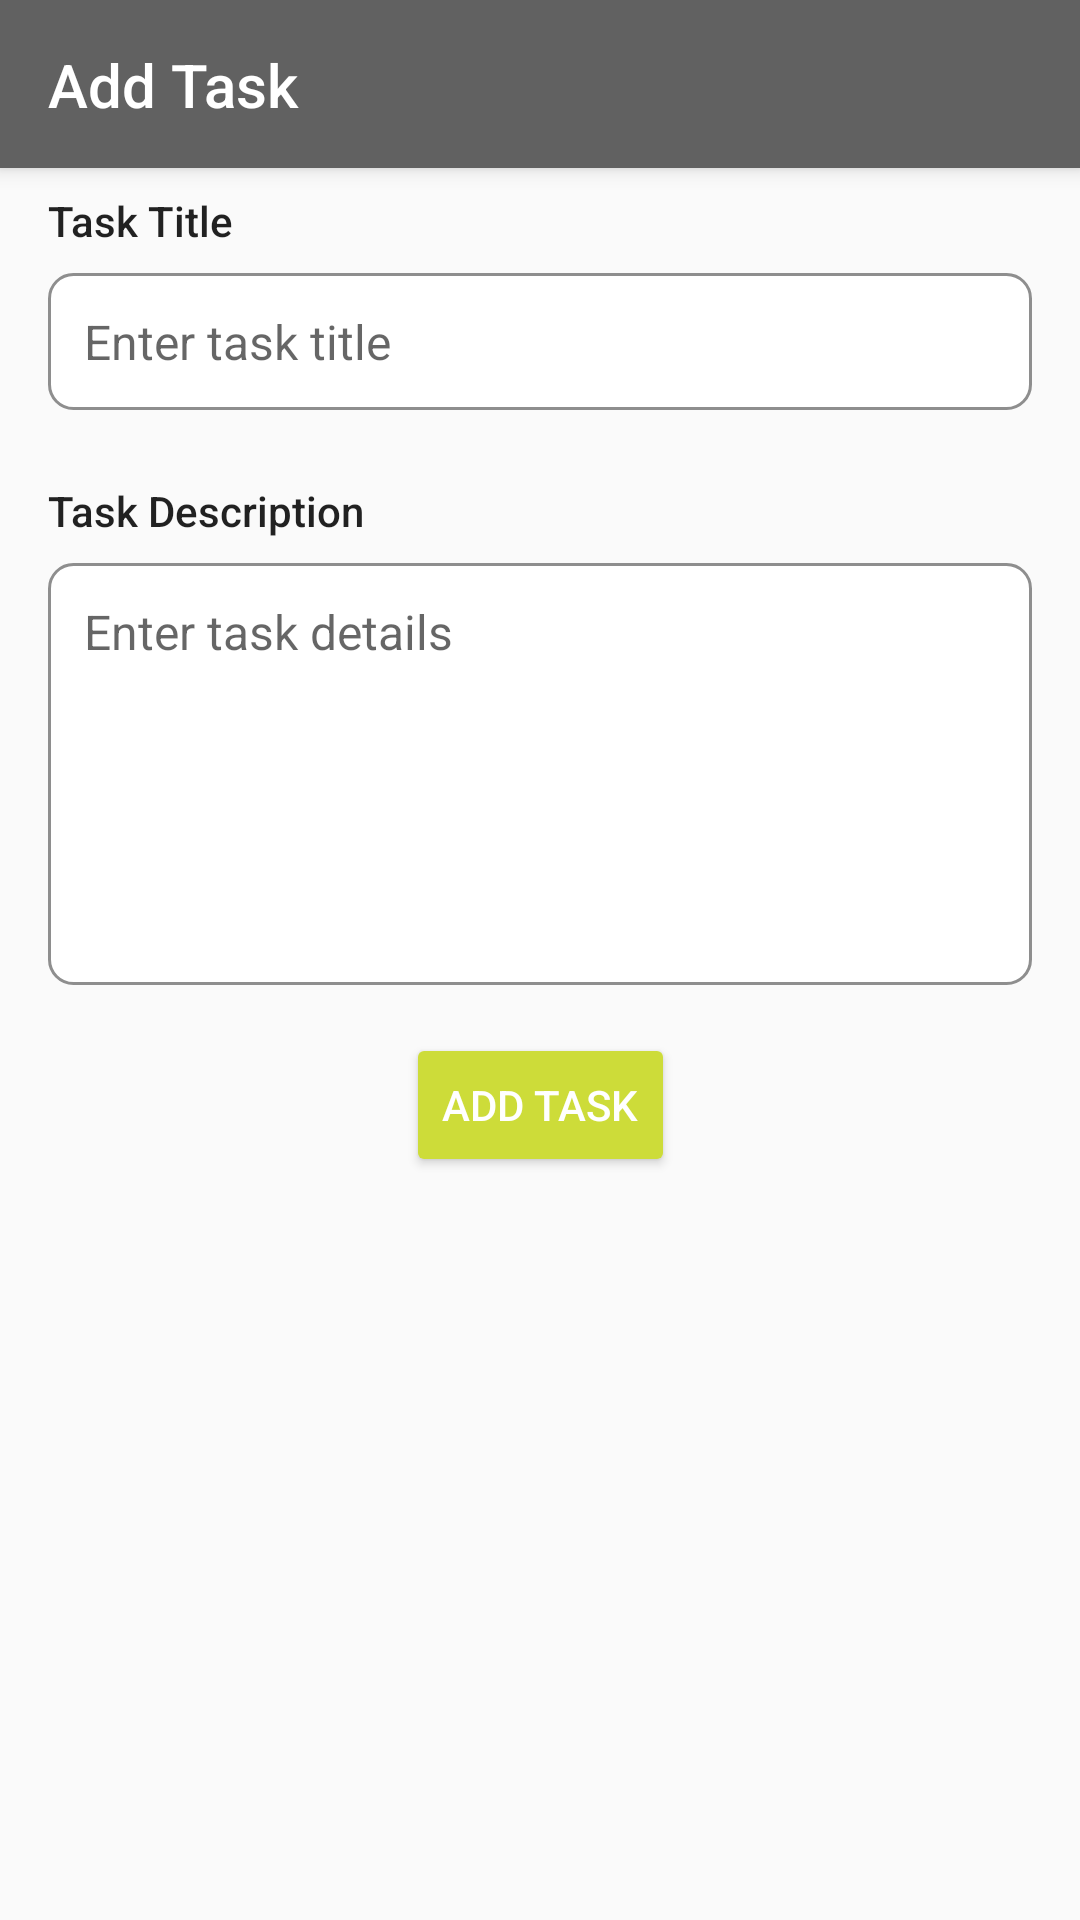

The Android layout XML behind this screen, and the referenced resources:
<!-- AndroidManifest.xml: application theme AppTheme -->
<!-- res/layout/activity_task_adding.xml -->
<?xml version="1.0" encoding="utf-8"?>
<android.support.constraint.ConstraintLayout xmlns:android="http://schemas.android.com/apk/res/android"
    xmlns:app="http://schemas.android.com/apk/res-auto"
    xmlns:tools="http://schemas.android.com/tools"
    android:layout_width="match_parent"
    android:layout_height="match_parent"
    tools:context=".TaskAddingActivity">

    <android.support.design.widget.AppBarLayout
        android:id="@+id/appBarLayout"
        android:layout_width="match_parent"
        android:layout_height="?android:attr/actionBarSize"
        android:background="?android:attr/colorPrimary"
        android:elevation="4dp"
        app:layout_constraintEnd_toEndOf="parent"
        app:layout_constraintStart_toStartOf="parent"
        app:layout_constraintTop_toTopOf="parent"
        tools:targetApi="lollipop">

        <android.support.v7.widget.Toolbar
            android:id="@+id/toolbar"
            android:layout_width="match_parent"
            android:layout_height="?android:attr/actionBarSize"
            android:theme="@style/StyleToolbar">

            <android.support.constraint.ConstraintLayout
                android:layout_width="match_parent"
                android:layout_height="match_parent">

                <TextView
                    android:id="@+id/tvTitle"
                    android:layout_width="wrap_content"
                    android:layout_height="wrap_content"
                    android:text="@string/add_task"
                    android:textAppearance="@style/TextAppearance.AppCompat.Title.Inverse"
                    app:layout_constraintBottom_toBottomOf="parent"
                    app:layout_constraintStart_toStartOf="parent"
                    app:layout_constraintTop_toTopOf="parent" />
            </android.support.constraint.ConstraintLayout>
        </android.support.v7.widget.Toolbar>

    </android.support.design.widget.AppBarLayout>


    <android.support.constraint.Guideline
        android:id="@+id/guideline16"
        android:layout_width="wrap_content"
        android:layout_height="wrap_content"
        android:orientation="vertical"
        app:layout_constraintGuide_begin="16dp" />

    <android.support.constraint.Guideline
        android:id="@+id/guideline17"
        android:layout_width="wrap_content"
        android:layout_height="wrap_content"
        android:orientation="vertical"
        app:layout_constraintGuide_end="16dp" />

    <android.support.constraint.Guideline
        android:id="@+id/guideline18"
        android:layout_width="wrap_content"
        android:layout_height="wrap_content"
        android:orientation="horizontal"
        app:layout_constraintGuide_end="16dp" />

    <TextView
        android:id="@+id/textView2"
        android:layout_width="wrap_content"
        android:layout_height="wrap_content"
        android:layout_marginTop="8dp"
        android:text="Task Title"
        android:textAppearance="@style/TextAppearance.AppCompat.Body2"
        app:layout_constraintStart_toStartOf="@+id/guideline16"
        app:layout_constraintTop_toBottomOf="@id/appBarLayout" />

    <android.support.constraint.Guideline
        android:id="@+id/guideline19"
        android:layout_width="wrap_content"
        android:layout_height="wrap_content"
        android:orientation="horizontal"
        app:layout_constraintGuide_begin="16dp" />

    <EditText
        android:id="@+id/etTitle"
        android:layout_width="0dp"
        android:layout_height="wrap_content"
        android:layout_marginTop="8dp"
        android:background="@drawable/background_edittext_rounded_project_edit"
        android:ems="10"
        android:hint="Enter task title"
        android:inputType="textCapWords"
        android:textSize="@dimen/text_size_edit_text"
        app:layout_constraintEnd_toStartOf="@+id/guideline17"
        app:layout_constraintHorizontal_bias="0.0"
        app:layout_constraintStart_toStartOf="@+id/guideline16"
        app:layout_constraintTop_toBottomOf="@+id/textView2" />

    <TextView
        android:id="@+id/textView7"
        android:layout_width="wrap_content"
        android:layout_height="wrap_content"
        android:layout_marginTop="24dp"
        android:text="Task Description"
        android:textAppearance="@style/TextAppearance.AppCompat.Body2"
        app:layout_constraintStart_toStartOf="@+id/guideline16"
        app:layout_constraintTop_toBottomOf="@+id/etTitle" />

    <EditText
        android:id="@+id/etDescription"
        android:layout_width="0dp"
        android:layout_height="wrap_content"
        android:layout_marginTop="8dp"
        android:background="@drawable/background_edittext_rounded_project_edit"
        android:ems="10"
        android:gravity="top"
        android:hint="Enter task details"
        android:inputType="textMultiLine"
        android:lines="6"
        android:maxLines="9"
        android:textSize="@dimen/text_size_edit_text"
        app:layout_constraintEnd_toStartOf="@+id/guideline17"
        app:layout_constraintStart_toStartOf="@+id/guideline16"
        app:layout_constraintTop_toBottomOf="@+id/textView7" />

    <Button
        android:id="@+id/btnAddTask"
        style="@style/Widget.AppCompat.Button.Colored"
        android:layout_width="wrap_content"
        android:layout_height="wrap_content"
        android:layout_marginTop="16dp"
        android:text="ADD TASK"
        app:layout_constraintEnd_toStartOf="@+id/guideline17"
        app:layout_constraintStart_toStartOf="@+id/guideline16"
        app:layout_constraintTop_toBottomOf="@+id/etDescription" />

</android.support.constraint.ConstraintLayout>
<!-- resources referenced by this layout -->
<resources>
  <dimen name="text_size_edit_text">16sp</dimen>
  <!-- drawable background_edittext_rounded_project_edit (drawable) -->
  <?xml version="1.0" encoding="utf-8"?>
  <selector xmlns:android="http://schemas.android.com/apk/res/android">
  
      <item android:state_focused="false">
  
          <shape android:shape="rectangle">
              <solid android:color="@android:color/white" />
              <stroke android:width="1dp" android:color="@color/colorPrimaryLight" />
              <corners android:radius="@dimen/radius_corner_edittext_project_edit" />
              <padding android:bottom="@dimen/padding_edittext" android:left="@dimen/padding_edittext" android:right="@dimen/padding_edittext" android:top="@dimen/padding_edittext" />
          </shape>
  
      </item>
  
      <item android:state_focused="true">
  
          <shape android:shape="rectangle">
              <solid android:color="@android:color/white" />
              <stroke android:width="1dp" android:color="@color/colorAccent" />
              <corners android:radius="@dimen/radius_corner_edittext_project_edit" />
              <padding android:bottom="@dimen/padding_edittext" android:left="@dimen/padding_edittext" android:right="@dimen/padding_edittext" android:top="@dimen/padding_edittext" />
          </shape>
  
      </item>
  
  </selector>
  <string name="add_task">Add Task</string>
  <style name="StyleToolbar">
          <item name="android:textColorSecondary">@android:color/white</item>
      </style>
  <style name="AppTheme" parent="Theme.AppCompat.Light.NoActionBar">
          
          <item name="colorPrimary">@color/colorPrimary</item>
          <item name="colorPrimaryDark">@color/colorPrimaryDark</item>
          <item name="colorAccent">@color/colorAccent</item>
          <item name="android:windowContentTransitions" tools:targetApi="lollipop">true</item>
      </style>
  <color name="colorPrimaryLight">#8e8e8e</color>
  <dimen name="radius_corner_edittext_project_edit">8dp</dimen>
  <dimen name="padding_edittext">12dp</dimen>
  <color name="colorAccent">#cddc39</color>
  <color name="colorPrimary">#616161</color>
  <color name="colorPrimaryDark">#373737</color>
</resources>
